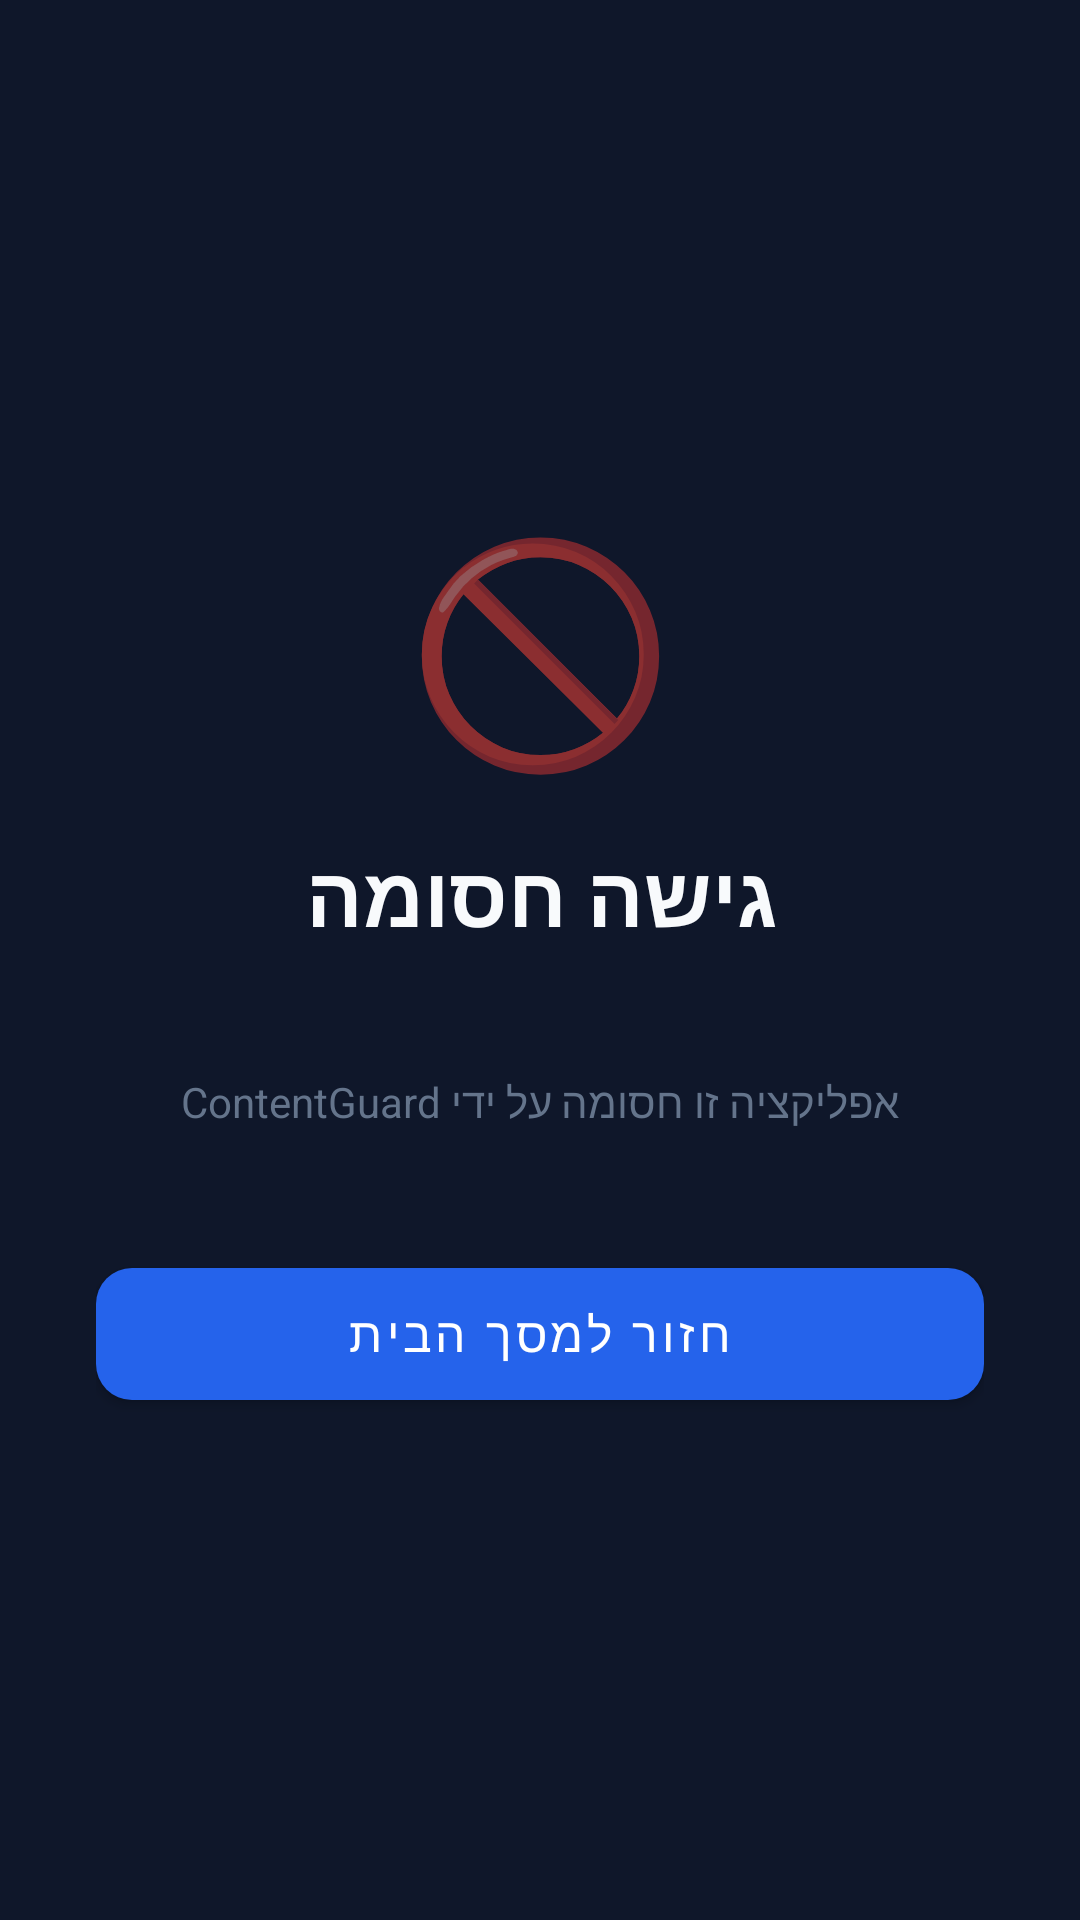

This screen was rendered from an Android layout file. Write that file and the resources it references.
<!-- AndroidManifest.xml: activity theme Theme.ContentGuard -->
<!-- res/layout/activity_blocked.xml -->
<?xml version="1.0" encoding="utf-8"?>
<LinearLayout
    xmlns:android="http://schemas.android.com/apk/res/android"
    xmlns:app="http://schemas.android.com/apk/res-auto"
    android:layout_width="match_parent"
    android:layout_height="match_parent"
    android:orientation="vertical"
    android:gravity="center"
    android:padding="32dp"
    android:background="#0F172A">

    <TextView
        android:layout_width="match_parent"
        android:layout_height="wrap_content"
        android:text="🚫"
        android:textSize="72sp"
        android:gravity="center" />

    <TextView
        android:layout_width="match_parent"
        android:layout_height="wrap_content"
        android:text="גישה חסומה"
        android:textSize="28sp"
        android:textStyle="bold"
        android:textColor="#F8FAFC"
        android:gravity="center"
        android:layout_marginTop="16dp" />

    <TextView
        android:id="@+id/tvBlockedAppName"
        android:layout_width="match_parent"
        android:layout_height="wrap_content"
        android:textSize="18sp"
        android:textColor="#94A3B8"
        android:gravity="center"
        android:layout_marginTop="8dp" />

    <TextView
        android:layout_width="match_parent"
        android:layout_height="wrap_content"
        android:text="אפליקציה זו חסומה על ידי ContentGuard"
        android:textSize="14sp"
        android:textColor="#64748B"
        android:gravity="center"
        android:layout_marginTop="8dp" />

    <com.google.android.material.button.MaterialButton
        android:id="@+id/btnGoHome"
        android:layout_width="match_parent"
        android:layout_height="56dp"
        android:text="חזור למסך הבית"
        android:textSize="16sp"
        android:textColor="#FFFFFF"
        app:backgroundTint="#2563EB"
        app:cornerRadius="12dp"
        android:layout_marginTop="40dp" />

</LinearLayout>
<!-- resources referenced by this layout -->
<resources>
  <style name="Theme.ContentGuard" parent="Theme.MaterialComponents.DayNight.NoActionBar">
          <item name="colorPrimary">#2563EB</item>
          <item name="colorPrimaryVariant">#1D4ED8</item>
          <item name="colorOnPrimary">#FFFFFF</item>
      </style>
</resources>
